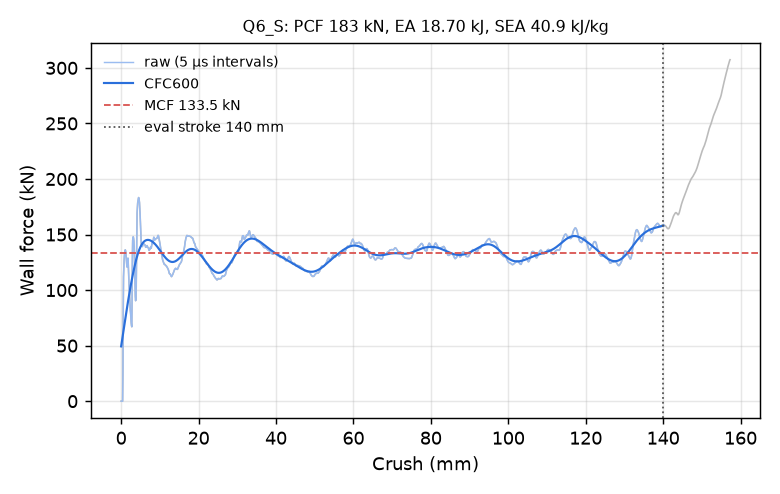

The file beside this chart, header and first rows:
time_ms, crush_mm, force_kN, force_CFC600_kN
0.000000000000000000e+00, -0.000000000000000000e+00, 0.000000000000000000e+00, 4.933235510726485273e+01
5.024366080760955811e-03, 7.677230983972549438e-02, 0.000000000000000000e+00, 5.104141172314972152e+01
1.004873216152191162e-02, 1.535446196794509888e-01, 0.000000000000000000e+00, 5.276732505503614590e+01
1.507309731096029282e-02, 2.303169369697570801e-01, 0.000000000000000000e+00, 5.450833532946258231e+01
2.009746432304382324e-02, 3.070892393589019775e-01, 0.000000000000000000e+00, 5.626255882802627184e+01
2.512182854115962982e-02, 3.838615417480468750e-01, 0.000000000000000000e+00, 5.802798380072866280e+01
3.014619462192058563e-02, 4.606338739395141602e-01, 2.578434214438384586e+01, 5.980247013319334570e+01
3.517246991395950317e-02, 5.374348163604736328e-01, 7.923132426488037083e+01, 6.158376818720419266e+01
4.020196199417114258e-02, 6.142811179161071777e-01, 1.118906937390894001e+02, 6.336957351914708880e+01
4.502128064632415771e-02, 6.879112720489501953e-01, 1.199058574017806507e+02, 6.515760526165895783e+01
5.004918947815895081e-02, 7.647230625152587891e-01, 1.263545020077421839e+02, 6.694567151386337400e+01
5.507552251219749451e-02, 8.415049910545349121e-01, 1.309666345926203235e+02, 6.873170368776158057e+01
6.010021269321441650e-02, 9.182559251785278320e-01, 1.338412492447378384e+02, 7.051377062051132327e+01
6.512272357940673828e-02, 9.949675202369689941e-01, 1.357318478011939931e+02, 7.229008537211706198e+01
7.014364004135131836e-02, 1.071648597717285156e+00, 1.361962363966577243e+02, 7.405900840668174112e+01
7.516412436962127686e-02, 1.148316860198974609e+00, 1.352685111058528946e+02, 7.581904758889749019e+01
8.018545061349868774e-02, 1.224991917610168457e+00, 1.329031132280659051e+02, 7.756885508045478161e+01
8.520763367414474487e-02, 1.301674008369445801e+00, 1.294399363053788079e+02, 7.930722104402190098e+01
9.002102911472320557e-02, 1.375162720680236816e+00, 1.259109093059675075e+02, 8.103306442399210141e+01
9.504430741071701050e-02, 1.451850175857543945e+00, 1.228251730629961287e+02, 8.274542176507456759e+01
1.000680178403854370e-01, 1.528538703918457031e+00, 1.207555980099724877e+02, 8.444343555601484752e+01
1.050917357206344604e-01, 1.605221867561340332e+00, 1.220947911232109249e+02, 8.612634389245813793e+01
1.101161241531372070e-01, 1.681909680366516113e+00, 1.269543539361617235e+02, 8.779347383709955466e+01
1.151420921087265015e-01, 1.758615851402282715e+00, 1.287006846508380136e+02, 8.944424008901279421e+01
1.201686337590217590e-01, 1.835325002670288086e+00, 1.237281025008162203e+02, 9.107814612679958088e+01
1.251959651708602905e-01, 1.912040591239929199e+00, 1.159993706375148577e+02, 9.269478086601390032e+01
1.300145387649536133e-01, 1.985565543174743652e+00, 1.092753528873280118e+02, 9.429380665673606643e+01
1.350435316562652588e-01, 2.062296390533447266e+00, 1.033947644783235091e+02, 9.587494120604759473e+01
1.400733739137649536e-01, 2.139035463333129883e+00, 9.838632117008883426e+01, 9.743793844540638815e+01
1.451032161712646484e-01, 2.215770244598388672e+00, 9.275421846250631575e+01, 9.898257078868824976e+01
1.501276642084121704e-01, 2.292418003082275391e+00, 8.616366557547193850e+01, 1.005086123367367321e+02
1.551455557346343994e-01, 2.368962287902832031e+00, 8.187764580587413832e+01, 1.020158219871793079e+02
1.601583361625671387e-01, 2.445424795150756836e+00, 7.909138559802016744e+01, 1.035039270788746819e+02
1.651673913002014160e-01, 2.521826982498168945e+00, 7.440101040075346361e+01, 1.049726090570350721e+02
1.701719909906387329e-01, 2.598157405853271484e+00, 7.057502016394259670e+01, 1.064214907254177405e+02
1.751731783151626587e-01, 2.674433231353759766e+00, 6.821891032581473269e+01, 1.078501238093396921e+02
1.801712363958358765e-01, 2.750657796859741211e+00, 6.697477626975998533e+01, 1.092579774549575404e+02
1.851669102907180786e-01, 2.826843261718750000e+00, 9.121130183886201337e+01, 1.106444326918204126e+02
1.900623142719268799e-01, 2.901495933532714844e+00, 1.285713222466409320e+02, 1.120087958006049718e+02
1.950083076953887939e-01, 2.976914405822753906e+00, 1.444738803571267169e+02, 1.133503395965988148e+02
2.001126855611801147e-01, 3.054741144180297852e+00, 1.476018458971751386e+02, 1.146683569733823873e+02
2.050670236349105835e-01, 3.130273580551147461e+00, 1.479310579467443745e+02, 1.159621991364981568e+02
2.100657075643539429e-01, 3.206475734710693359e+00, 1.466973094791988785e+02, 1.172312900967146589e+02
2.150567024946212769e-01, 3.282553672790527344e+00, 1.444585594899070031e+02, 1.184751270397898537e+02
2.200627177953720093e-01, 3.358854293823242188e+00, 1.389298022848602727e+02, 1.196932747863851603e+02
2.250885367393493652e-01, 3.435450553894042969e+00, 1.310311903158789448e+02, 1.208853558180505416e+02
2.301429957151412964e-01, 3.512477159500122070e+00, 1.183320008524698181e+02, 1.220510345503480210e+02
2.350558191537857056e-01, 3.587340116500854492e+00, 1.039335525383744425e+02, 1.231899944327405052e+02
2.401644289493560791e-01, 3.665181875228881836e+00, 9.450438838495779237e+01, 1.243019087399031690e+02
2.450830936431884766e-01, 3.740125179290771484e+00, 9.044456909445021608e+01, 1.253864104685780205e+02
2.501848638057708740e-01, 3.817853689193725586e+00, 9.278514057557099193e+01, 1.264430690641742672e+02
2.550708949565887451e-01, 3.892291784286499023e+00, 1.026900271294796880e+02, 1.274713794771506343e+02
2.600202262401580811e-01, 3.967689752578735352e+00, 1.261458549803406868e+02, 1.284707672341230307e+02
2.650189995765686035e-01, 4.043835163116455078e+00, 1.548075164579805119e+02, 1.294406135040992467e+02
2.700025439262390137e-01, 4.119741916656494141e+00, 1.695371010399823888e+02, 1.303802985594659845e+02
2.750928103923797607e-01, 4.197266578674316406e+00, 1.750464185291514809e+02, 1.312892494243372710e+02
2.800700962543487549e-01, 4.273062229156494141e+00, 1.785727649499266363e+02, 1.321669746645355872e+02
2.850486338138580322e-01, 4.348868846893310547e+00, 1.802003530270420129e+02, 1.330130822703468709e+02
2.900225520133972168e-01, 4.424597740173339844e+00, 1.816626994220605127e+02, 1.338272872683734249e+02
2.951019108295440674e-01, 4.501923561096191406e+00, 1.832728705074898983e+02, 1.346094151422618950e+02
... 2,198 more rows
